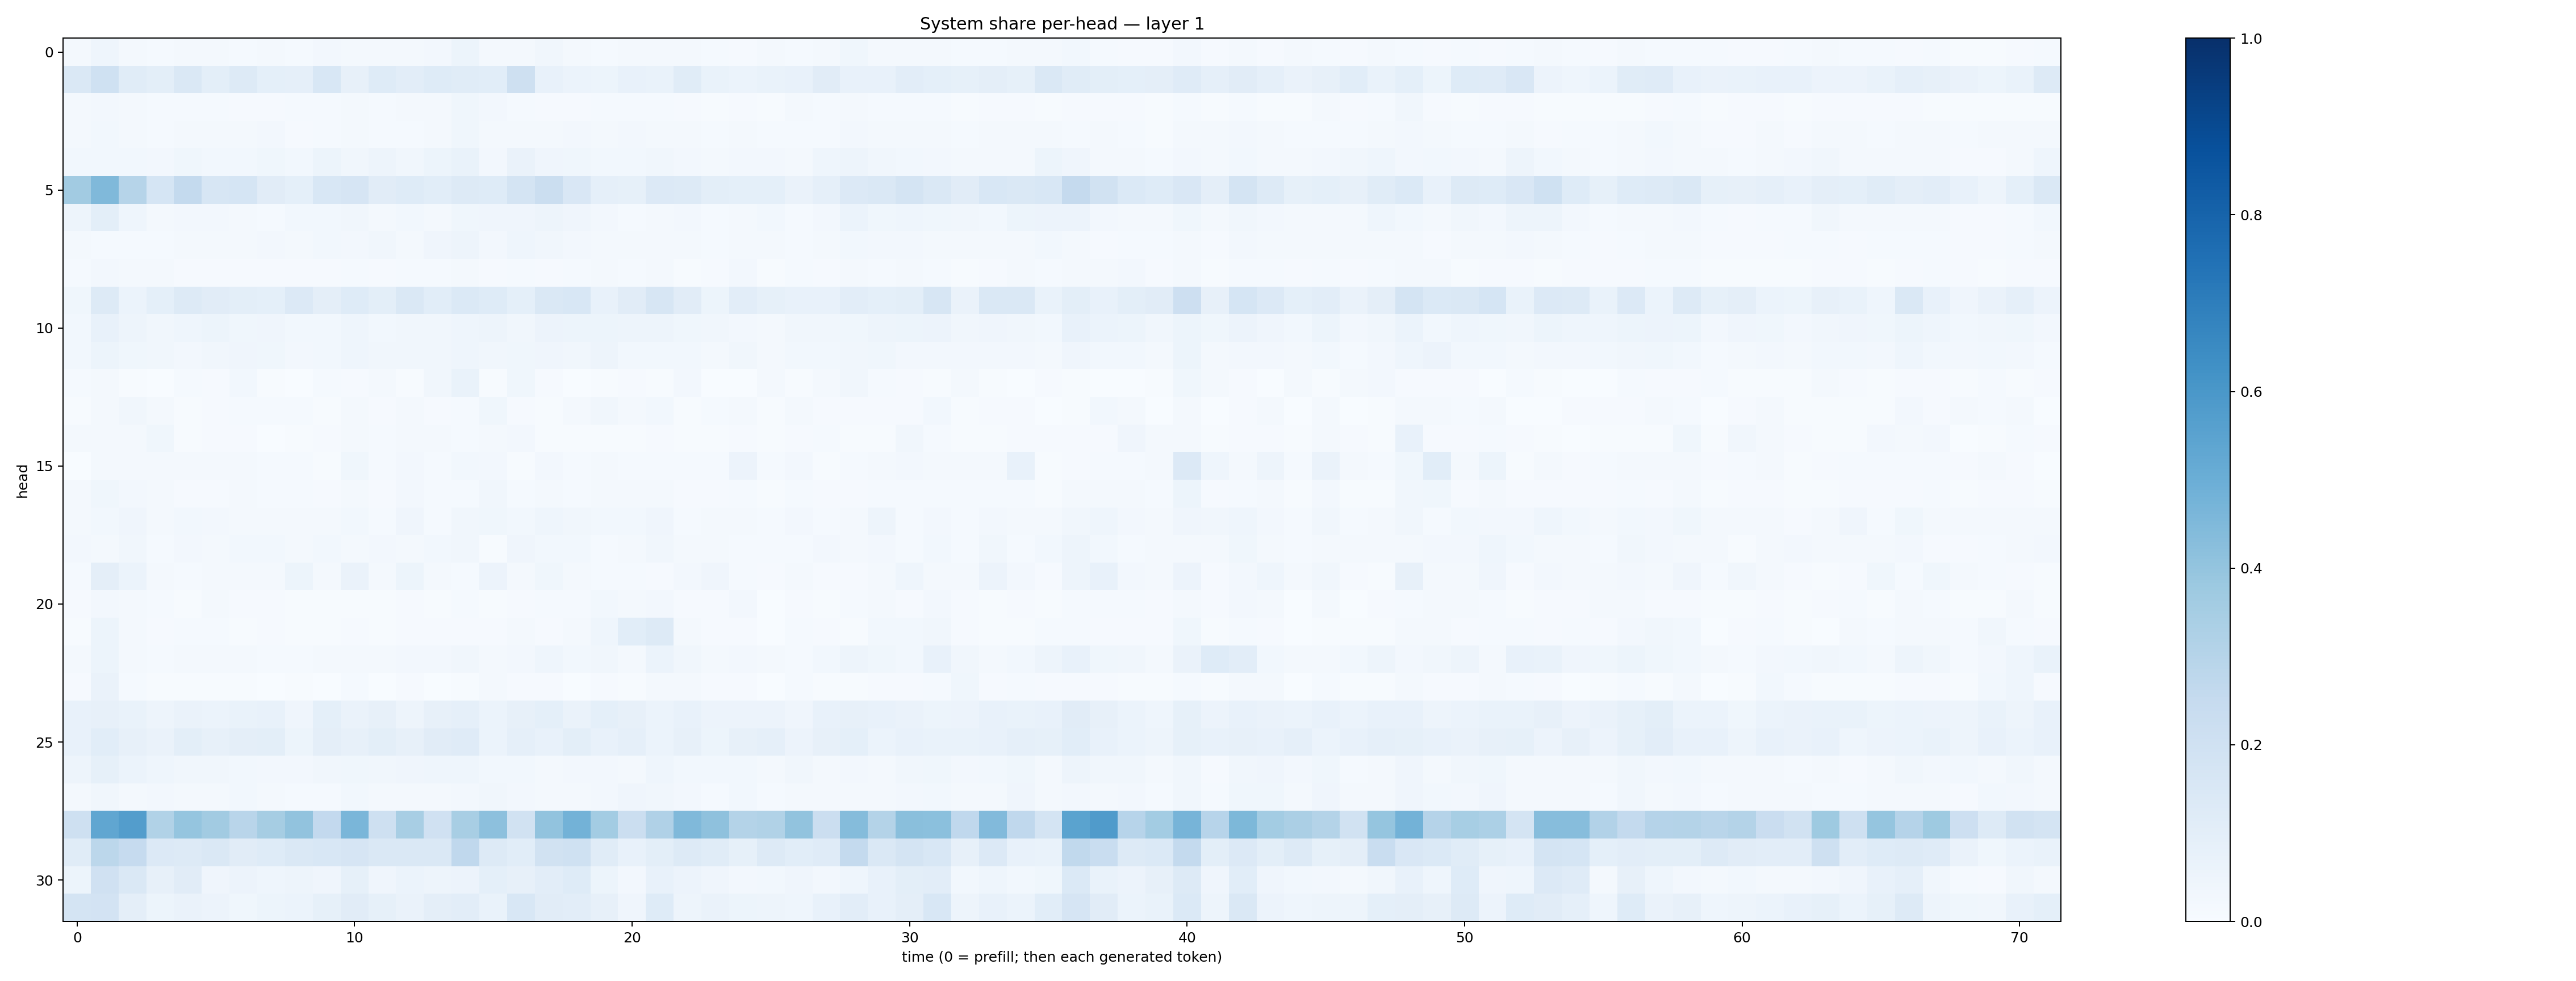

Source data for this figure (header and first rows):
0.018639013, 0.043038446, 0.022478782, 0.012225133, 0.017823871, 0.016582636, 0.013768026, 0.015772339, 0.013919109, 0.02638796, 0.023218136, 0.0202367, 0.019443057, 0.026984777, 0.051501594, 0.016941188, 0.021738332, 0.03193734, 0.018224973, 0.01395464, 0.02074946, 0.020110844, 0.021011813, 0.014306963
0.1462, 0.2008, 0.1171, 0.09936, 0.1432, 0.09782, 0.1255, 0.0912, 0.08662, 0.1525, 0.07929, 0.1224, 0.1024, 0.1235, 0.1144, 0.107, 0.2038, 0.07272, 0.05952, 0.05254, 0.07037, 0.06722, 0.1156, 0.06671
0.01597, 0.0263, 0.0177, 0.0144, 0.01287, 0.01296, 0.009168, 0.0109, 0.01287, 0.01264, 0.02203, 0.01408, 0.01772, 0.01796, 0.03628, 0.02636, 0.01327, 0.01154, 0.01045, 0.01187, 0.01482, 0.01493, 0.01149, 0.007509
0.01875, 0.02811, 0.0171, 0.01495, 0.01818, 0.01749, 0.01609, 0.02427, 0.01118, 0.01432, 0.02159, 0.01545, 0.01455, 0.01885, 0.0375, 0.01703, 0.02296, 0.01781, 0.02501, 0.02198, 0.0268, 0.01929, 0.01938, 0.01389
0.0295, 0.03113, 0.03017, 0.02611, 0.03614, 0.02986, 0.02831, 0.03524, 0.02893, 0.05274, 0.03393, 0.05036, 0.03168, 0.05248, 0.06677, 0.02551, 0.06251, 0.04091, 0.03811, 0.02777, 0.03105, 0.03193, 0.02437, 0.01591
0.3605, 0.4466, 0.2983, 0.1702, 0.2551, 0.1616, 0.1682, 0.1122, 0.09009, 0.1555, 0.1663, 0.1118, 0.1214, 0.1075, 0.1326, 0.1235, 0.1739, 0.2217, 0.1523, 0.08757, 0.08539, 0.1333, 0.1319, 0.0994
0.04818, 0.1003, 0.04333, 0.02003, 0.02561, 0.02383, 0.02165, 0.01324, 0.02748, 0.02754, 0.03314, 0.02074, 0.0274, 0.02295, 0.03639, 0.04165, 0.0407, 0.04706, 0.042, 0.02597, 0.01254, 0.02184, 0.02522, 0.01488
0.01606, 0.01486, 0.01227, 0.01243, 0.02027, 0.01729, 0.01573, 0.02628, 0.01972, 0.03111, 0.02572, 0.03459, 0.02307, 0.04231, 0.04993, 0.02465, 0.04369, 0.03171, 0.02609, 0.01807, 0.0159, 0.01742, 0.02092, 0.01477
0.01398, 0.02457, 0.02095, 0.02183, 0.01141, 0.0101, 0.008888, 0.009428, 0.008182, 0.008487, 0.0126, 0.009276, 0.0144, 0.01195, 0.01925, 0.008056, 0.01289, 0.01055, 0.01361, 0.01607, 0.01224, 0.01573, 0.005443, 0.01122
0.0385, 0.1274, 0.06168, 0.09113, 0.131, 0.1101, 0.09867, 0.09226, 0.1337, 0.09704, 0.1218, 0.1002, 0.1469, 0.1068, 0.1372, 0.1244, 0.0904, 0.1474, 0.155, 0.07395, 0.1108, 0.1616, 0.112, 0.05353
0.02828, 0.07622, 0.05031, 0.03415, 0.04647, 0.0545, 0.03563, 0.04137, 0.02945, 0.03117, 0.04388, 0.03103, 0.03373, 0.03255, 0.04556, 0.04866, 0.03207, 0.05686, 0.05398, 0.05314, 0.04866, 0.04895, 0.03832, 0.03163
0.0275, 0.05436, 0.03852, 0.03269, 0.02728, 0.03384, 0.03955, 0.03692, 0.02374, 0.03002, 0.0441, 0.03151, 0.03307, 0.03455, 0.04411, 0.03312, 0.03536, 0.03916, 0.03153, 0.0472, 0.02943, 0.03051, 0.02891, 0.02242
0.01268, 0.01622, 0.00674, 0.002378, 0.0143, 0.01133, 0.02814, 0.007186, 0.003844, 0.01468, 0.008057, 0.02183, 0.007302, 0.03405, 0.06646, 0.005125, 0.03729, 0.008729, 0.003472, 0.006042, 0.009758, 0.005745, 0.02465, 0.002507
0.004237, 0.0197, 0.03399, 0.01715, 0.00538, 0.01003, 0.01255, 0.01537, 0.01219, 0.0055, 0.02023, 0.008785, 0.01765, 0.01047, 0.01445, 0.03635, 0.008846, 0.005466, 0.01656, 0.03242, 0.01749, 0.02925, 0.007772, 0.0118
0.01835, 0.02125, 0.01651, 0.03847, 0.004678, 0.009554, 0.00796, 0.002955, 0.007352, 0.008975, 0.0159, 0.01519, 0.01975, 0.02099, 0.01407, 0.01642, 0.02495, 0.00764, 0.005245, 0.005645, 0.00412, 0.009952, 0.004785, 0.004944
0.001319, 0.01735, 0.0171, 0.0163, 0.01627, 0.02245, 0.01788, 0.01335, 0.01398, 0.006889, 0.03652, 0.01204, 0.02659, 0.01327, 0.02816, 0.02582, 0.006739, 0.0268, 0.01342, 0.02063, 0.01388, 0.01326, 0.01486, 0.01477
0.0174, 0.0374, 0.02587, 0.01726, 0.01102, 0.01148, 0.01614, 0.01215, 0.01411, 0.01113, 0.02252, 0.0111, 0.0241, 0.01277, 0.01376, 0.03197, 0.01399, 0.01726, 0.01505, 0.01583, 0.01762, 0.01688, 0.01044, 0.01086
0.0215, 0.02861, 0.04178, 0.02282, 0.03026, 0.02528, 0.02329, 0.01958, 0.01903, 0.0164, 0.03025, 0.0123, 0.0395, 0.01536, 0.03273, 0.03707, 0.02927, 0.04591, 0.03349, 0.02959, 0.02998, 0.03942, 0.01561, 0.02312
0.02372, 0.02162, 0.03345, 0.01207, 0.02704, 0.01722, 0.02788, 0.02917, 0.01854, 0.0274, 0.02015, 0.02482, 0.01672, 0.0303, 0.03448, 0.006103, 0.04077, 0.02746, 0.02823, 0.01457, 0.01767, 0.03231, 0.02208, 0.0175
0.01232, 0.09567, 0.05953, 0.02321, 0.01454, 0.02195, 0.02262, 0.01601, 0.05129, 0.01884, 0.06385, 0.01979, 0.05254, 0.01953, 0.01431, 0.05531, 0.01721, 0.03889, 0.01925, 0.01322, 0.01325, 0.01114, 0.02522, 0.04203
0.007816, 0.02665, 0.02106, 0.01274, 0.006046, 0.0214, 0.01027, 0.01113, 0.006253, 0.005714, 0.007023, 0.004874, 0.00812, 0.006148, 0.01354, 0.007325, 0.007893, 0.01254, 0.01222, 0.02874, 0.01739, 0.02642, 0.01076, 0.008343
0.005229, 0.05333, 0.01989, 0.01081, 0.01285, 0.01394, 0.006538, 0.009996, 0.00768, 0.007198, 0.01068, 0.006914, 0.01055, 0.01164, 0.008988, 0.009893, 0.01624, 0.009311, 0.01715, 0.04638, 0.1083, 0.1296, 0.01815, 0.01006
0.01948, 0.05265, 0.02101, 0.0144, 0.01769, 0.02236, 0.01622, 0.01433, 0.01215, 0.02103, 0.01799, 0.0224, 0.02558, 0.02626, 0.03166, 0.0211, 0.02561, 0.04339, 0.03121, 0.03412, 0.02246, 0.06033, 0.03403, 0.01658
0.008138, 0.06377, 0.01443, 0.00657, 0.00475, 0.007272, 0.005796, 0.003372, 0.006459, 0.003387, 0.01465, 0.001882, 0.009323, 0.002252, 0.005243, 0.01598, 0.007856, 0.00994, 0.003641, 0.0116, 0.006717, 0.01655, 0.02078, 0.008249
0.07159, 0.08112, 0.06872, 0.04701, 0.0661, 0.06208, 0.06734, 0.07088, 0.04282, 0.09048, 0.06333, 0.08049, 0.04711, 0.07892, 0.0865, 0.05956, 0.08132, 0.09368, 0.06412, 0.092, 0.08127, 0.05989, 0.07514, 0.05851
0.07235, 0.108, 0.08191, 0.06378, 0.0981, 0.0784, 0.09513, 0.09993, 0.05079, 0.09516, 0.08198, 0.1008, 0.08111, 0.11, 0.1188, 0.05995, 0.08944, 0.07254, 0.0984, 0.07382, 0.0871, 0.06001, 0.08121, 0.0514
0.04879, 0.08577, 0.06044, 0.04438, 0.03383, 0.03307, 0.0303, 0.02665, 0.02578, 0.0342, 0.03874, 0.03166, 0.03955, 0.04456, 0.04605, 0.03028, 0.03056, 0.02196, 0.02465, 0.02465, 0.02278, 0.04318, 0.03007, 0.02971
0.01664, 0.03363, 0.02294, 0.02389, 0.02035, 0.01724, 0.02986, 0.02287, 0.01211, 0.01556, 0.02855, 0.01808, 0.02083, 0.02085, 0.02537, 0.03405, 0.02453, 0.01802, 0.02033, 0.02584, 0.04234, 0.0332, 0.02708, 0.01442
0.2036, 0.5344, 0.5727, 0.3133, 0.3958, 0.3619, 0.2926, 0.3494, 0.4042, 0.2612, 0.4646, 0.207, 0.3428, 0.1955, 0.342, 0.4145, 0.1947, 0.405, 0.4803, 0.3569, 0.2205, 0.3165, 0.4475, 0.4106
0.116, 0.2809, 0.2481, 0.1363, 0.1319, 0.1418, 0.1108, 0.1247, 0.1419, 0.1545, 0.168, 0.1414, 0.1478, 0.1411, 0.2683, 0.1309, 0.1055, 0.1941, 0.2024, 0.1169, 0.07657, 0.1004, 0.1278, 0.1145
0.05329, 0.1992, 0.143, 0.07821, 0.1108, 0.03908, 0.05741, 0.04399, 0.04817, 0.0428, 0.08253, 0.04206, 0.059, 0.04901, 0.05499, 0.09095, 0.08067, 0.1046, 0.1244, 0.05238, 0.02362, 0.07121, 0.05845, 0.04098
0.1728, 0.1801, 0.09744, 0.05117, 0.06525, 0.05486, 0.03892, 0.05365, 0.06089, 0.08391, 0.1098, 0.08295, 0.06449, 0.09553, 0.1027, 0.0669, 0.1557, 0.1098, 0.1017, 0.07948, 0.04113, 0.1225, 0.04825, 0.06581
